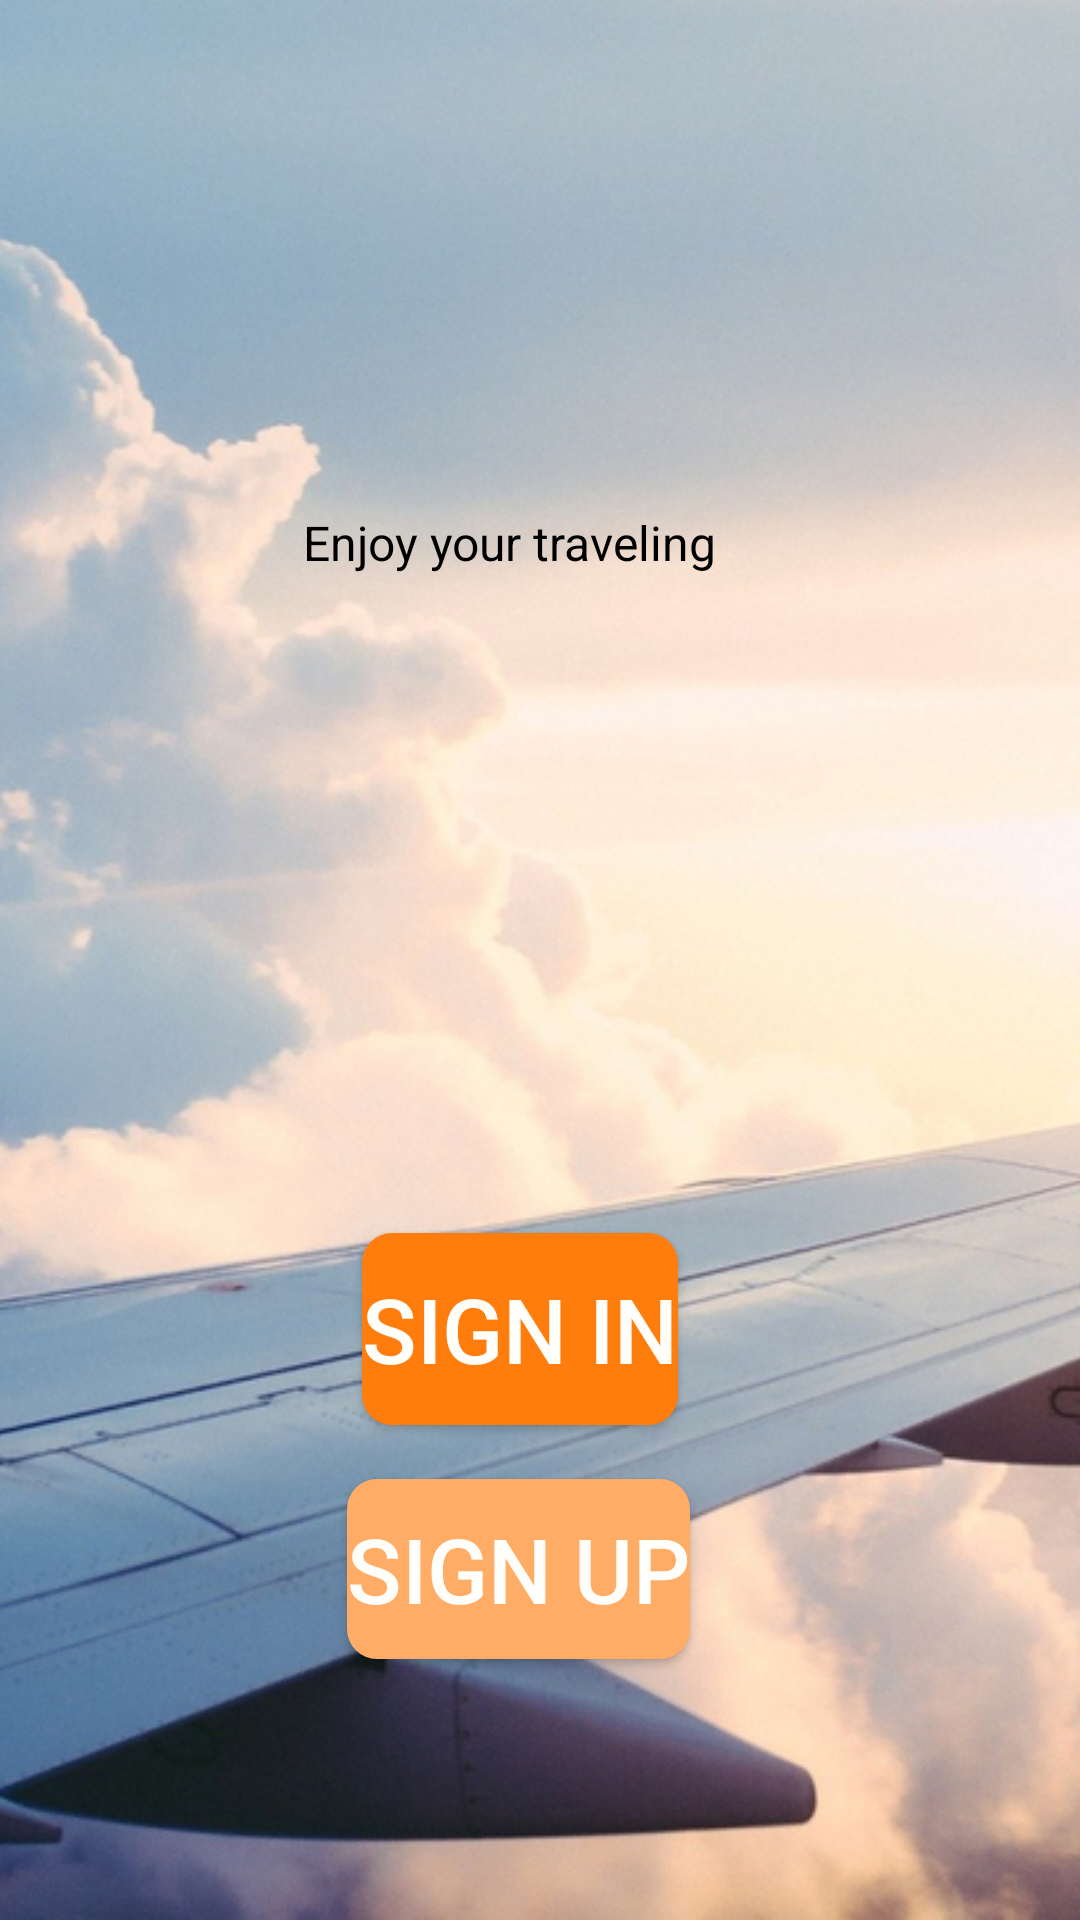

This screen was rendered from an Android layout file. Write that file and the resources it references.
<!-- AndroidManifest.xml: application theme AppTheme -->
<!-- res/layout/activity_main_page.xml -->
<?xml version="1.0" encoding="utf-8"?>
<RelativeLayout
    xmlns:android="http://schemas.android.com/apk/res/android"
    xmlns:app="http://schemas.android.com/apk/res-auto"
    xmlns:tools="http://schemas.android.com/tools"
    android:layout_width="match_parent"
    android:layout_height="match_parent"
    android:background="#FEFFDA"
    tools:context=".MainActivity">

    <ImageView
        android:id="@+id/backgroundImage"
        android:layout_width="match_parent"
        android:layout_height="match_parent"
        android:layout_alignParentStart="true"
        android:layout_alignParentTop="true"
        android:scaleType="centerCrop"
        android:src="@drawable/openimg" />

    <RelativeLayout
        android:id="@+id/logo_ek1"
        android:layout_marginTop="100dp"
        android:layout_marginStart="60dp"
        android:layout_width="wrap_content"
        android:layout_height="wrap_content">

        <TextView
            android:id="@+id/enjoy_your_traveling"
            android:textSize="16sp"
            android:textColor="@color/log_in_with_google_color"
            android:layout_marginLeft="41dp"
            android:layout_marginTop="70dp"
            android:layout_width="165dp"
            android:layout_height="31dp"
            android:text="@string/enjoy_your_traveling_string" />

        <ImageView
            android:id="@+id/logo_ek2"
            android:src="@drawable/logo_ek2"
            android:contentDescription="Logo"
            android:layout_width="256dp"
            android:layout_height="86dp" />
    </RelativeLayout>

    <Button
        android:id="@+id/loginPage"
        android:layout_width="wrap_content"
        android:layout_height="64dp"
        android:layout_alignParentEnd="true"
        android:layout_alignParentBottom="true"
        android:layout_marginEnd="134dp"
        android:layout_marginBottom="165dp"
        android:background="@drawable/login_button_rounded"
        android:text="Sign in"
        android:textColor="#FFFEFA"
        android:textSize="30dp"
        app:backgroundTint="@null" />

    <Button
        android:id="@+id/registerPage"
        android:layout_width="wrap_content"
        android:layout_height="60dp"
        android:layout_alignParentEnd="true"
        android:layout_alignParentBottom="true"
        android:layout_marginEnd="130dp"
        android:layout_marginBottom="87dp"
        android:background="@drawable/register_button_rounded"
        android:text="Sign up"
        android:textColor="#FFFEFA"
        android:textSize="30dp"
        app:backgroundTint="@null" />

</RelativeLayout>
<!-- resources referenced by this layout -->
<resources>
  <color name="log_in_with_google_color">#000000</color>
  <!-- drawable login_button_rounded (drawable) -->
  <?xml version="1.0" encoding="utf-8"?>
  <shape xmlns:android="http://schemas.android.com/apk/res/android">
      <solid android:color="#FF7D0D" />
      <corners android:radius="10dp" />
  </shape>
  <!-- drawable openimg: jpg bitmap (drawable, 681912 bytes) -->
  <!-- drawable register_button_rounded (drawable) -->
  <?xml version="1.0" encoding="utf-8"?>
  <shape xmlns:android="http://schemas.android.com/apk/res/android">
      <solid android:color="#FFAD66" />
      <corners android:radius="10dp" />
  </shape>
  <string name="enjoy_your_traveling_string">Enjoy your traveling</string>
  <style name="AppTheme" parent="Theme.MaterialComponents.DayNight.NoActionBar">
  		
  		<item name="colorPrimary">@color/colorPrimary</item>
  		<item name="colorPrimaryDark">@color/colorPrimaryDark</item>
  		<item name="colorAccent">@color/colorAccent</item>
  		
  		<item name="buttonStyle">@style/CustomButtonStyle</item>
  	</style>
  <color name="colorPrimary">#008577</color>
  <color name="colorPrimaryDark">#00574B</color>
  <color name="colorAccent">#D81B60</color>
  <style name="CustomButtonStyle" parent="Widget.AppCompat.Button">
  		<item name="android:backgroundTint">@null</item>
  		<item name="android:background">#FF7D0D</item>
  		<item name="android:textColor">#FFFFFF</item>
  	</style>
</resources>
